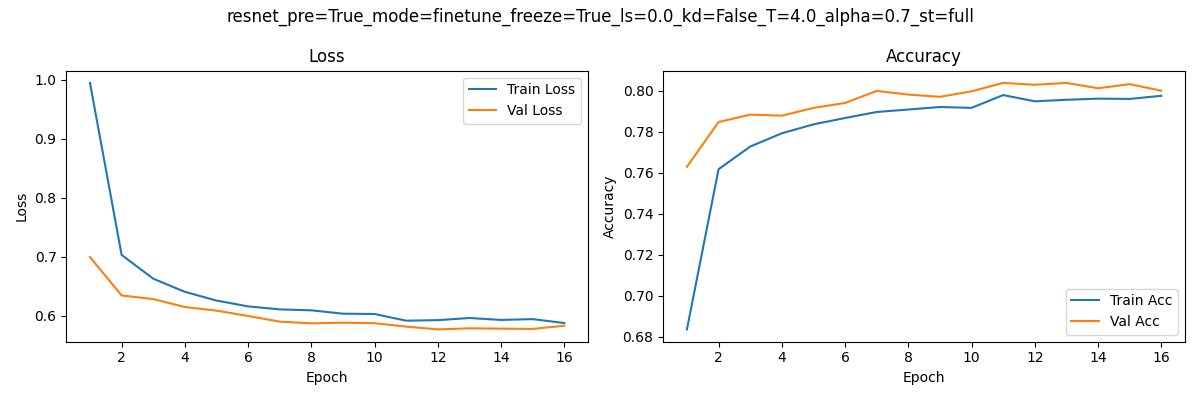

The table this chart was drawn from, first rows:
epoch, train_loss, train_acc, val_loss, val_acc
1, 0.995, 0.6835, 0.6992, 0.7629
2, 0.7029, 0.7617, 0.6341, 0.7848
3, 0.6626, 0.7728, 0.6279, 0.7884
4, 0.6402, 0.7793, 0.6144, 0.7879
5, 0.6254, 0.7837, 0.6083, 0.7917
6, 0.6155, 0.7868, 0.5992, 0.7941
7, 0.6104, 0.7897, 0.5896, 0.8
8, 0.6088, 0.7909, 0.5867, 0.7982
9, 0.6031, 0.7921, 0.5878, 0.7971
10, 0.6025, 0.7917, 0.5869, 0.7998
11, 0.5912, 0.798, 0.5812, 0.8039
12, 0.5921, 0.7949, 0.5764, 0.803
13, 0.5957, 0.7957, 0.5783, 0.8039
14, 0.5925, 0.7962, 0.5777, 0.8013
15, 0.5939, 0.7961, 0.5772, 0.8033
16, 0.5872, 0.7976, 0.5827, 0.8001
